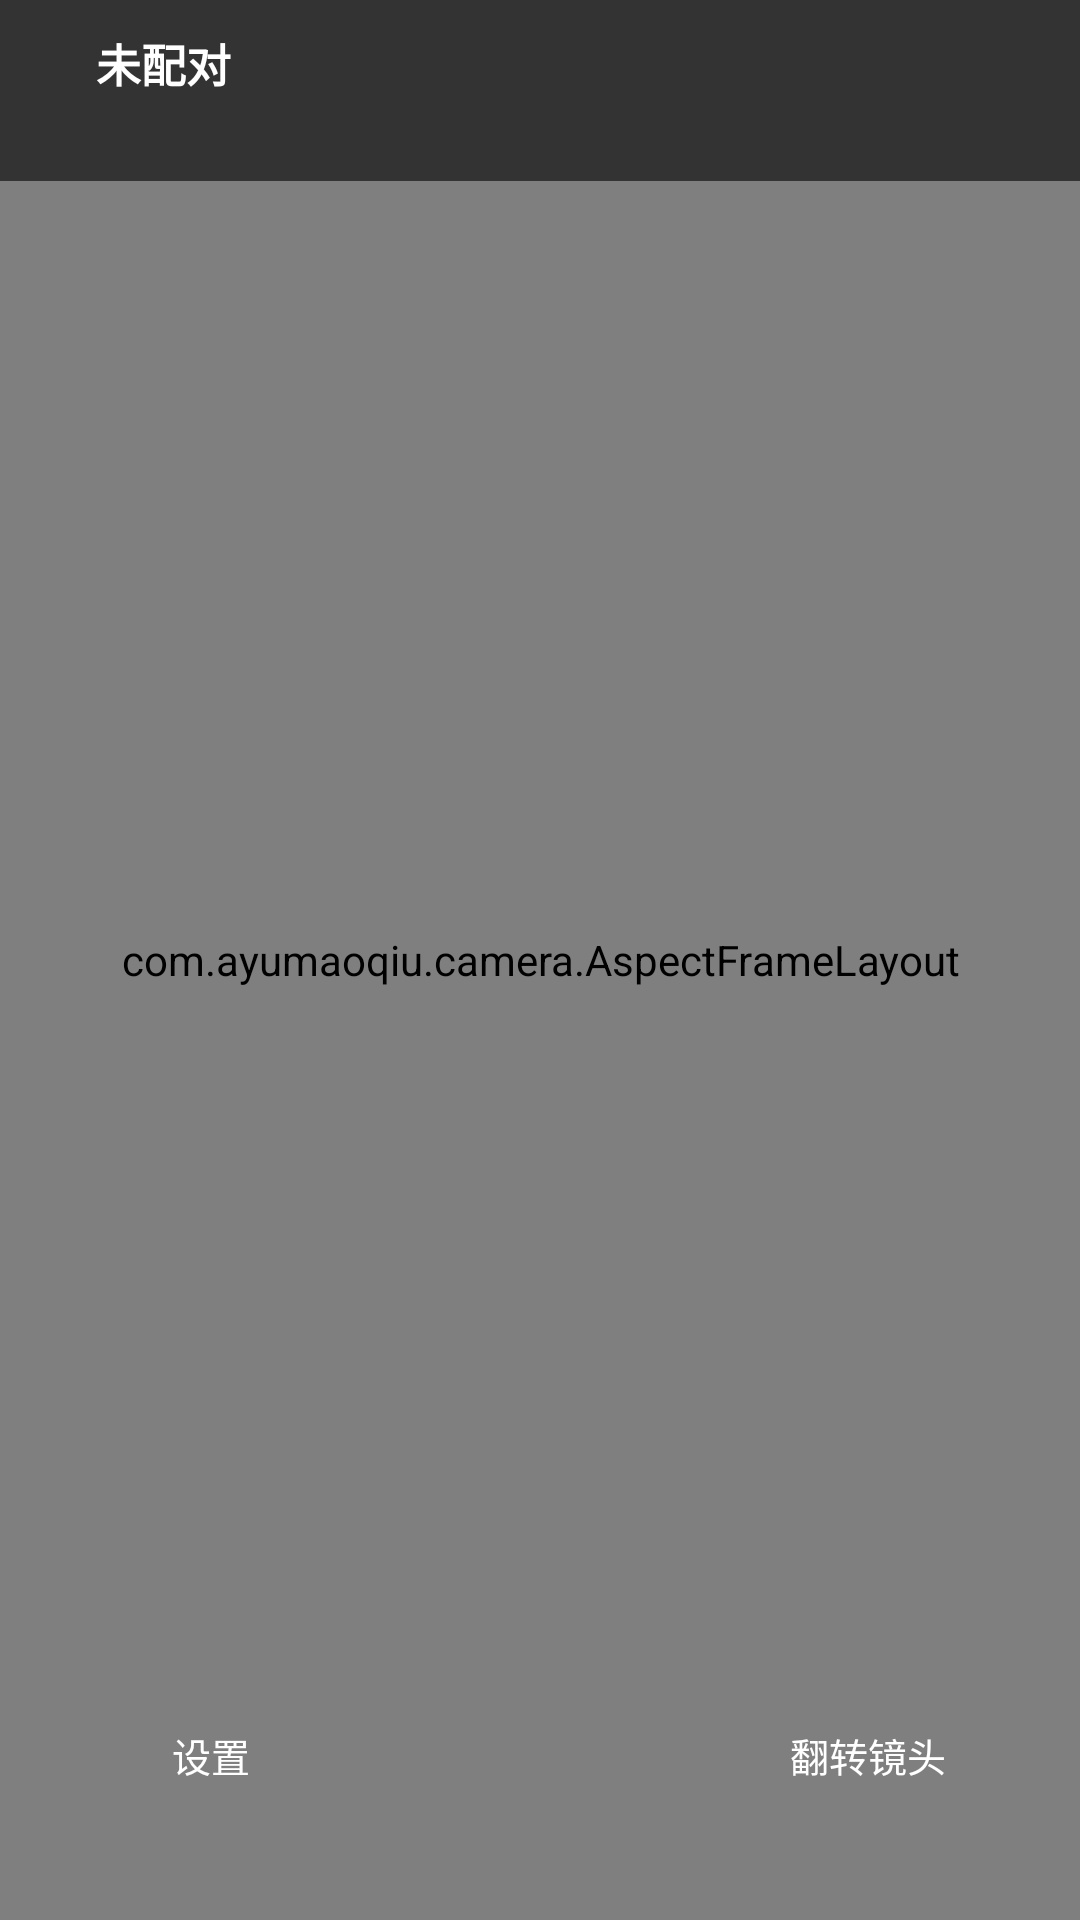

Android layout source for this screen:
<!-- AndroidManifest.xml: application theme Theme.AyumaoqiuCamera -->
<!-- res/layout/activity_main.xml -->
<?xml version="1.0" encoding="utf-8"?>
<FrameLayout xmlns:android="http://schemas.android.com/apk/res/android"
  android:id="@+id/root"
  android:layout_width="match_parent"
  android:layout_height="match_parent"
  android:background="#000000">

  
  <com.ayumaoqiu.camera.AspectFrameLayout
    android:id="@+id/viewfinder"
    android:layout_width="match_parent"
    android:layout_height="match_parent"
    android:layout_gravity="center">

    <SurfaceView
      android:id="@+id/preview"
      android:layout_width="match_parent"
      android:layout_height="match_parent" />
  </com.ayumaoqiu.camera.AspectFrameLayout>


  
  <View
    android:id="@+id/focusRing"
    android:layout_width="72dp"
    android:layout_height="72dp"
    android:alpha="0"
    android:visibility="invisible" />

  
  <LinearLayout
    android:id="@+id/topBar"
    android:layout_width="match_parent"
    android:layout_height="wrap_content"
    android:layout_gravity="top"
    android:orientation="vertical"
    android:background="#99000000"
    android:paddingLeft="14dp"
    android:paddingRight="14dp"
    android:paddingTop="10dp"
    android:paddingBottom="10dp">

    <LinearLayout
      android:layout_width="match_parent"
      android:layout_height="wrap_content"
      android:orientation="horizontal"
      android:gravity="center_vertical">

      <View
        android:id="@+id/stateDot"
        android:layout_width="10dp"
        android:layout_height="10dp"
        android:layout_marginRight="8dp" />

      <TextView
        android:id="@+id/stateText"
        android:layout_width="0dp"
        android:layout_height="wrap_content"
        android:layout_weight="1"
        android:textColor="#FFFFFF"
        android:textSize="15sp"
        android:textStyle="bold"
        android:singleLine="true"
        android:ellipsize="end"
        android:text="未配对" />

      <TextView
        android:id="@+id/metricsText"
        android:layout_width="wrap_content"
        android:layout_height="wrap_content"
        android:textColor="#B9F6CA"
        android:textSize="12sp"
        android:text="" />
    </LinearLayout>

    <TextView
      android:id="@+id/titleText"
      android:layout_width="match_parent"
      android:layout_height="wrap_content"
      android:layout_marginTop="2dp"
      android:textColor="#E3F2FD"
      android:textSize="12sp"
      android:singleLine="true"
      android:ellipsize="end"
      android:text="" />
  </LinearLayout>

  
  <LinearLayout
    android:id="@+id/pairPanel"
    android:layout_width="wrap_content"
    android:layout_height="wrap_content"
    android:layout_gravity="center"
    android:orientation="vertical"
    android:gravity="center_horizontal"
    android:background="#E6101820"
    android:padding="24dp"
    android:visibility="gone">

    <TextView
      android:layout_width="wrap_content"
      android:layout_height="wrap_content"
      android:textColor="#FFFFFF"
      android:textSize="18sp"
      android:textStyle="bold"
      android:text="@string/pair_title" />

    <TextView
      android:layout_width="280dp"
      android:layout_height="wrap_content"
      android:layout_marginTop="8dp"
      android:gravity="center"
      android:textColor="#B0BEC5"
      android:textSize="13sp"
      android:text="@string/pair_hint" />

    <Button
      android:id="@+id/scanButton"
      android:layout_width="220dp"
      android:layout_height="wrap_content"
      android:layout_marginTop="16dp"
      android:text="@string/pair_scan" />

    <Button
      android:id="@+id/manualButton"
      style="?android:attr/borderlessButtonStyle"
      android:layout_width="wrap_content"
      android:layout_height="wrap_content"
      android:textColor="#90CAF9"
      android:text="@string/pair_manual" />
  </LinearLayout>

  
  <LinearLayout
    android:id="@+id/bottomBar"
    android:layout_width="match_parent"
    android:layout_height="wrap_content"
    android:layout_gravity="bottom"
    android:orientation="vertical"
    android:gravity="center_horizontal"
    android:paddingBottom="16dp">

    
    <TextView
      android:id="@+id/zoomBadge"
      android:layout_width="wrap_content"
      android:layout_height="wrap_content"
      android:layout_marginBottom="6dp"
      android:paddingLeft="10dp"
      android:paddingRight="10dp"
      android:paddingTop="3dp"
      android:paddingBottom="3dp"
      android:textColor="#FFD54F"
      android:textSize="13sp"
      android:alpha="0"
      android:text="1.0×" />

    <LinearLayout
      android:id="@+id/presetRow"
      android:layout_width="wrap_content"
      android:layout_height="wrap_content"
      android:orientation="horizontal"
      android:gravity="center"
      android:padding="4dp"
      android:layout_marginBottom="14dp" />

    <LinearLayout
      android:layout_width="match_parent"
      android:layout_height="wrap_content"
      android:orientation="horizontal"
      android:gravity="center_vertical">

      <FrameLayout
        android:layout_width="0dp"
        android:layout_height="wrap_content"
        android:layout_weight="1">

        <TextView
          android:id="@+id/settingsButton"
          android:layout_width="56dp"
          android:layout_height="56dp"
          android:layout_gravity="center"
          android:gravity="center"
          android:textColor="#FFFFFF"
          android:textSize="13sp"
          android:text="@string/action_settings" />
      </FrameLayout>

      
      <FrameLayout
        android:id="@+id/shutter"
        android:layout_width="78dp"
        android:layout_height="78dp"
        android:clickable="true"
        android:focusable="true"
        android:contentDescription="@string/action_start">

        <View
          android:id="@+id/shutterCore"
          android:layout_width="58dp"
          android:layout_height="58dp"
          android:layout_gravity="center" />
      </FrameLayout>

      <FrameLayout
        android:layout_width="0dp"
        android:layout_height="wrap_content"
        android:layout_weight="1">

        <TextView
          android:id="@+id/switchButton"
          android:layout_width="56dp"
          android:layout_height="56dp"
          android:layout_gravity="center"
          android:gravity="center"
          android:textColor="#FFFFFF"
          android:textSize="13sp"
          android:text="@string/action_switch" />
      </FrameLayout>
    </LinearLayout>
  </LinearLayout>
</FrameLayout>
<!-- resources referenced by this layout -->
<resources>
  <string name="action_settings">设置</string>
  <string name="action_start">开始推流</string>
  <string name="action_switch">翻转镜头</string>
  <string name="pair_hint">在后台「直播管理」里点“生成配对码”，用本机扫描弹出的二维码。</string>
  <string name="pair_manual">手动输入</string>
  <string name="pair_scan">扫码配对</string>
  <string name="pair_title">连接到赛事后台</string>
  <style name="Theme.AyumaoqiuCamera" parent="Theme.AppCompat.DayNight.NoActionBar">
      <item name="colorPrimary">#166534</item>
      <item name="colorPrimaryDark">#0F172A</item>
      <item name="colorAccent">#22C55E</item>
    </style>
</resources>
